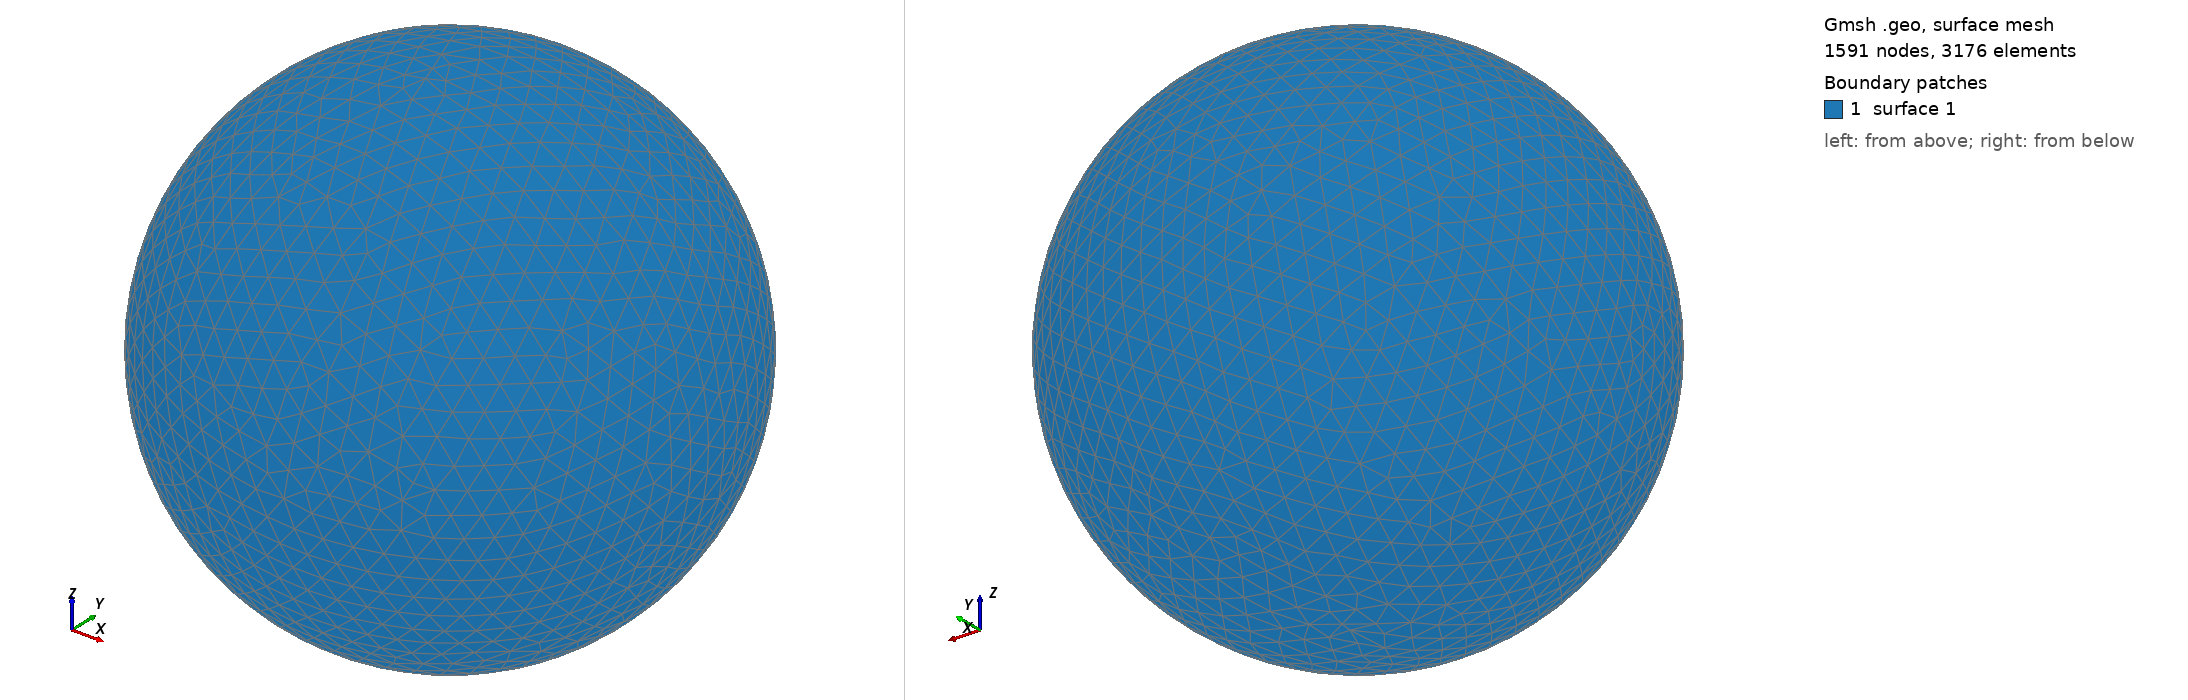

Gmsh geometry script, surface-meshed: 1591 nodes, 3176 surface elements. Boundary patches (legend numbers): 1 surface 1. Left view from above one corner, right view from below the opposite corner. The script declares no physical surfaces, so the legend lists its geometric surfaces. The drawing asked Gmsh for element sizes between 1% and 20% of the model's largest extent; the script's own settings can give other sizes.

=== shot1493.geo (drawn) ===
SetFactory("OpenCASCADE");
Point(1) = {0,0,0,0};
Sphere(1) = {0,0,0,0.05428000};
MeshSize{ PointsOf{ Surface{:}; } } = 0.005428000;
Mesh.ElementOrder=1;
Mesh.Format=39;
